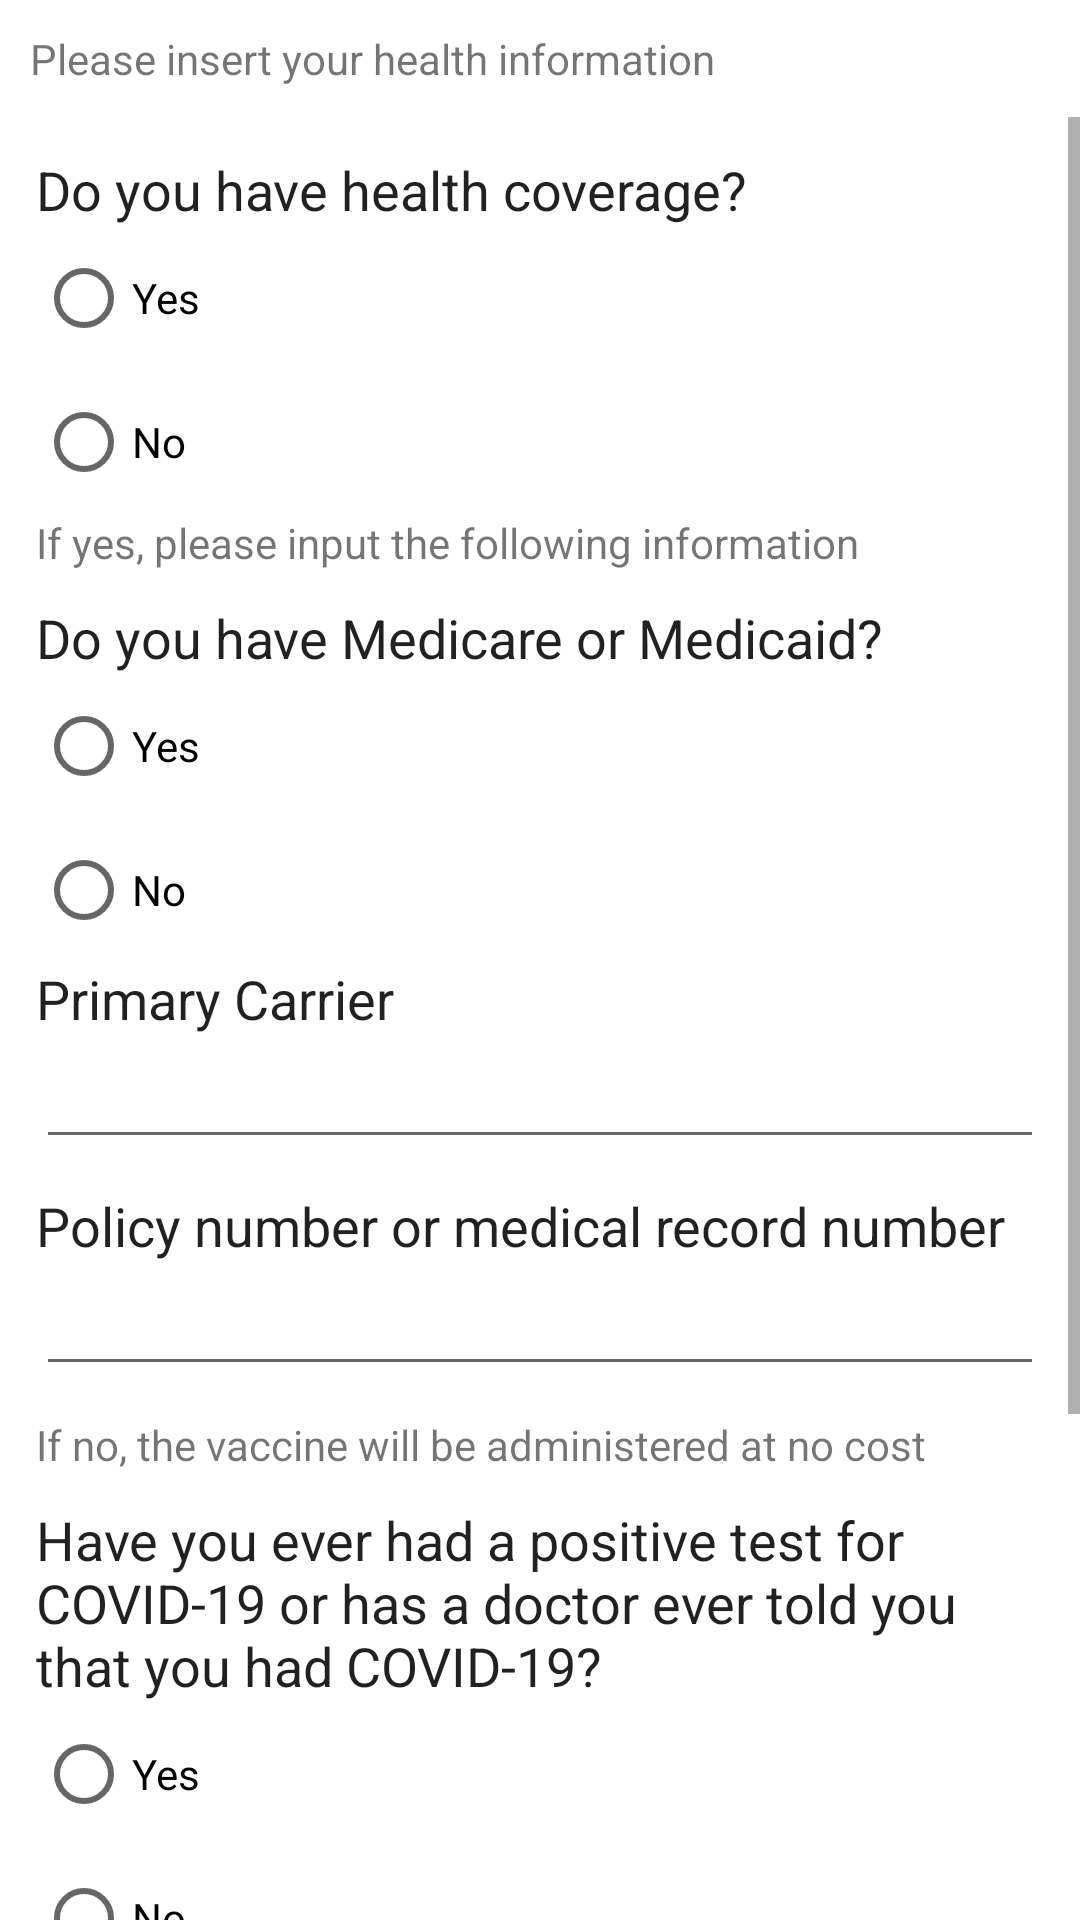

Layout XML and referenced resources for this Android screen:
<!-- AndroidManifest.xml: application theme Theme.VaxTrack -->
<!-- res/layout/activity_health_info.xml -->
<?xml version="1.0" encoding="utf-8"?>
<androidx.constraintlayout.widget.ConstraintLayout xmlns:android="http://schemas.android.com/apk/res/android"
    xmlns:app="http://schemas.android.com/apk/res-auto"
    xmlns:tools="http://schemas.android.com/tools"
    android:layout_width="match_parent"
    android:layout_height="match_parent"
    tools:context=".HealthInfo">

    <LinearLayout
        android:layout_width="match_parent"
        android:layout_height="match_parent"
        android:orientation="vertical">

        <TextView
            android:id="@+id/textView10"
            android:layout_width="match_parent"
            android:layout_height="wrap_content"
            android:layout_margin="@dimen/info_margin"
            android:text="Please insert your health information" />

        <ScrollView
            android:layout_width="match_parent"
            android:layout_height="match_parent">

            <LinearLayout
                android:layout_width="match_parent"
                android:layout_height="wrap_content"
                android:orientation="vertical"
                android:padding="12dp">

                <TextView
                    android:id="@+id/TV_healthCoverage"
                    style="@style/TextView"
                    android:layout_width="match_parent"
                    android:layout_height="wrap_content"
                    android:text="Do you have health coverage?" />

                <RadioGroup
                    android:id="@+id/healthCoverage"
                    android:layout_width="match_parent"
                    android:layout_height="match_parent">

                    <RadioButton
                        android:id="@+id/healthCoverage_Yes"
                        android:layout_width="match_parent"
                        android:layout_height="wrap_content"
                        android:text="Yes" />

                    <RadioButton
                        android:id="@+id/healthCoverage_No"
                        android:layout_width="match_parent"
                        android:layout_height="wrap_content"
                        android:text="No" />
                </RadioGroup>

                <TextView
                    android:id="@+id/TV_coverageInfo"
                    android:layout_width="match_parent"
                    android:layout_height="wrap_content"
                    android:text="If yes, please input the following information" />

                <Space
                    android:layout_width="match_parent"
                    android:layout_height="10dp" />

                <TextView
                    android:id="@+id/TV_medicareMedicaid"
                    style="@style/TextView"
                    android:layout_width="match_parent"
                    android:layout_height="wrap_content"
                    android:text="Do you have Medicare or Medicaid?" />

                <RadioGroup
                    android:id="@+id/medicareMedicaid"
                    android:layout_width="match_parent"
                    android:layout_height="match_parent">

                    <RadioButton
                        android:id="@+id/medicareMedicaid_Yes"
                        android:layout_width="match_parent"
                        android:layout_height="wrap_content"
                        android:text="Yes" />

                    <RadioButton
                        android:id="@+id/medicareMedicaid_No"
                        android:layout_width="match_parent"
                        android:layout_height="wrap_content"
                        android:text="No" />
                </RadioGroup>

                <TextView
                    android:id="@+id/TV_primaryCarrier"
                    style="@style/TextView"
                    android:layout_width="match_parent"
                    android:layout_height="wrap_content"
                    android:text="Primary Carrier" />

                <EditText
                    android:id="@+id/primaryCarrier"
                    android:layout_width="match_parent"
                    android:layout_height="wrap_content"
                    android:ems="10"
                    android:inputType="textPersonName" />

                <Space
                    android:layout_width="match_parent"
                    android:layout_height="10dp" />

                <TextView
                    android:id="@+id/TV_policyNumber"
                    style="@style/TextView"
                    android:layout_width="match_parent"
                    android:layout_height="wrap_content"
                    android:text="Policy number or medical record number" />

                <EditText
                    android:id="@+id/policyNumber"
                    android:layout_width="match_parent"
                    android:layout_height="wrap_content"
                    android:ems="10"
                    android:inputType="textPersonName" />

                <Space
                    android:layout_width="match_parent"
                    android:layout_height="10dp" />

                <TextView
                    android:id="@+id/TV_coverageInfo2"
                    android:layout_width="match_parent"
                    android:layout_height="wrap_content"
                    android:text="If no, the vaccine will be administered at no cost" />

                <Space
                    android:layout_width="match_parent"
                    android:layout_height="10dp" />

                <TextView
                    android:id="@+id/TV_hadCOVID"
                    style="@style/TextView"
                    android:layout_width="match_parent"
                    android:layout_height="wrap_content"
                    android:text="Have you ever had a positive test for COVID-19 or has a doctor ever told you that you had COVID-19?" />

                <RadioGroup
                    android:id="@+id/hadCOVID"
                    android:layout_width="match_parent"
                    android:layout_height="match_parent">

                    <RadioButton
                        android:id="@+id/hadCOVID_Yes"
                        android:layout_width="match_parent"
                        android:layout_height="wrap_content"
                        android:text="Yes" />

                    <RadioButton
                        android:id="@+id/hadCOVID_No"
                        android:layout_width="match_parent"
                        android:layout_height="wrap_content"
                        android:text="No" />
                </RadioGroup>

                <Space
                    android:layout_width="match_parent"
                    android:layout_height="10dp" />

                <TextView
                    android:id="@+id/TV_allergy"
                    style="@style/TextView"
                    android:layout_width="match_parent"
                    android:layout_height="wrap_content"
                    android:text="Have you had an allergic reaction to polyethylene glycol, or polysorbate?" />

                <RadioGroup
                    android:id="@+id/allergy"
                    android:layout_width="match_parent"
                    android:layout_height="match_parent">

                    <RadioButton
                        android:id="@+id/allergy_Yes"
                        android:layout_width="match_parent"
                        android:layout_height="wrap_content"
                        android:text="Yes" />

                    <RadioButton
                        android:id="@+id/allergy_No"
                        android:layout_width="match_parent"
                        android:layout_height="wrap_content"
                        android:text="No" />
                </RadioGroup>

                <LinearLayout
                    android:layout_width="match_parent"
                    android:layout_height="match_parent"
                    android:orientation="horizontal">

                    <Button
                        android:id="@+id/button3"
                        android:layout_width="wrap_content"
                        android:layout_height="wrap_content"
                        android:layout_weight="1"
                        android:text="Go Back" />

                    <Space
                        android:layout_width="wrap_content"
                        android:layout_height="wrap_content"
                        android:layout_weight="1" />

                    <Button
                        android:id="@+id/button4"
                        android:layout_width="wrap_content"
                        android:layout_height="wrap_content"
                        android:layout_weight="1"
                        android:text="Save and Continue" />
                </LinearLayout>

            </LinearLayout>
        </ScrollView>

    </LinearLayout>
</androidx.constraintlayout.widget.ConstraintLayout>
<!-- resources referenced by this layout -->
<resources>
  <dimen name="info_margin">10dp</dimen>
  <style name="TextView">
          <item name="android:layout_width">match_parent</item>
          <item name="android:layout_height">wrap_content</item>
          <item name="android:textColor">?android:attr/textColorPrimary</item>
          <item name="android:textSize">18sp</item>
      </style>
  <style name="Theme.VaxTrack" parent="Theme.MaterialComponents.DayNight.DarkActionBar">
          
          <item name="colorPrimary">@color/orange</item>
          <item name="colorPrimaryVariant">@color/purple_700</item>
          <item name="colorOnPrimary">@color/white</item>
          
          <item name="colorSecondary">@color/teal_200</item>
          <item name="colorSecondaryVariant">@color/teal_700</item>
          <item name="colorOnSecondary">@color/black</item>
          
          <item name="android:statusBarColor" tools:targetApi="l">?attr/colorPrimaryVariant</item>
          
          <item name="android:logo">@drawable/logo</item>
  
          <item name="actionBarStyle">@style/CustomActionBar</item>
  
      </style>
  <color name="orange">#FA9D13</color>
  <color name="purple_700">#FF3700B3</color>
  <color name="white">#FFFFFFFF</color>
  <color name="teal_200">#FF03DAC5</color>
  <color name="teal_700">#FF018786</color>
  <color name="black">#FF000000</color>
  <!-- drawable logo: png bitmap (drawable, 5073 bytes) -->
  <style name="CustomActionBar" parent="@android:style/Widget.Holo.Light.ActionBar">
          <item name="background">@color/white_200</item>
      </style>
  <color name="white_200">#FAFAFAFA</color>
</resources>
